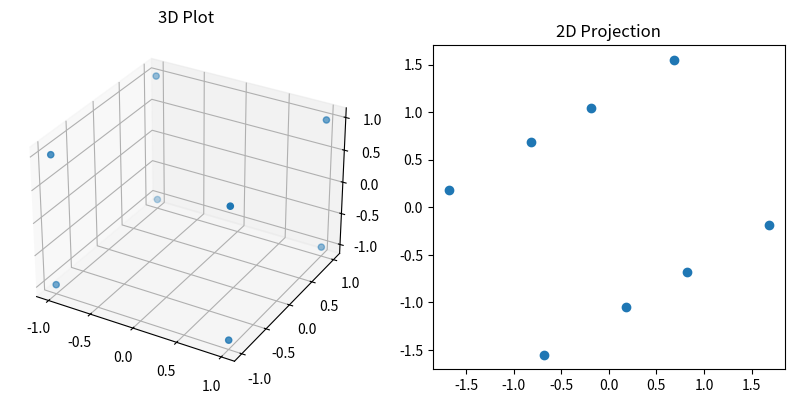

Here is the Python script that generated this plot:
# # import numpy as np
# # from collections import deque
# # import matplotlib.pyplot as plt
# # from mpl_toolkits.mplot3d import Axes3D, proj3d
# # from mpl_toolkits.mplot3d.art3d import Poly3DCollection

# # def depth(face):
# #     return np.mean([v[2] for v in face])

# # def print_details(list):
# #     print()
# #     for i, face in enumerate(list):
# #         print(f'Face {i}: {face}  Depth: {depth(face)}')

def x_axis_rotation(vertices, angle):
    theta = np.deg2rad(angle)
    rot_x = np.array([[1, 0, 0],
                      [0, np.cos(theta), -np.sin(theta)],
                      [0, np.sin(theta), np.cos(theta)]])
    return [np.matmul(rot_x, v) for v in vertices]

# # def y_axis_rotation(vertices, angle):
# #     theta = np.deg2rad(angle)
# #     rot_y = np.array([[np.cos(theta), 0, -np.sin(theta)],
# #                       [0, 1, 0],
# #                       [np.sin(theta), 0, np.cos(theta)]])
# #     return [np.matmul(rot_y, v) for v in vertices]

# # def z_axis_rotation(vertices, angle):
# #     theta = np.deg2rad(angle)
# #     rot_z = np.array([[np.cos(theta), -np.sin(theta), 0],
# #                       [np.sin(theta), np.cos(theta), 0],
# #                       [0, 0, 1]])
# #     return [np.matmul(rot_z, v) for v in vertices]

# # def pyxelate(ax3d, face_vertices, angles, colors):
# #     # Go through each face, ordering them so the lowest z values are drawn first
# #     draw_faces = deque(maxlen=len(face_vertices))
# #     elev, azim = np.deg2rad(angles[0]), np.deg2rad(angles[1])
    
# #     draw_faces = face_vertices
# #     print_details(draw_faces)
    
# #     draw_faces = sorted(face_vertices, key=depth)
# #     print_details(draw_faces)
    
# #     elev_t = np.array([[1, 0, 0],
# #                        [0, np.cos(elev), -np.sin(elev)],
# #                        [0, np.sin(elev), np.cos(elev)]])
# #     azim_t = np.array([[np.cos(azim), -np.sin(azim), 0],
# #                        [np.sin(azim), np.cos(azim), 0],
# #                        [0, 0, 1]])
# #     rot_t = np.dot(elev_t, azim_t)
    
# #     projected_faces = np.dot(face_vertices, rot_t.T)
    
# #     x, y, z = projected_faces.T
# #     x2d, y2d = proj3d.proj_transform(x, y, z, ax3d.get_proj())
    
# #     return np.column_stack((x2d, y2d))
    
# #     # Create and Apply the projection matrix 
# #     # Translate for the new box to be only positive (quadrant I)
# #     # Scale down all coordinates to pixelate the model
# #     # Create and save the image, then set the QPixmap to the saved image

    

# # if __name__ == '__main__':
# #     vertices = [
# #         [0, 0, 0],    # Vertex 0
# #         [1, 0, 0],    # Vertex 1
# #         [1, 1, 0],    # Vertex 2
# #         [0, 1, 0],    # Vertex 3
# #         [0, 0, 1],    # Vertex 4
# #         [1, 0, 1],    # Vertex 5
# #         [1, 1, 1],    # Vertex 6
# #         [0, 1, 1],    # Vertex 7
# #     ]
    
# #     faces = [
# #         [0, 1, 2, 3],  # Bottom face
# #         [4, 5, 6, 7],  # Top face
# #         [0, 1, 5, 4],  # Front face
# #         [2, 3, 7, 6],  # Back face
# #         [0, 3, 7, 4],  # Left face
# #         [1, 2, 6, 5],  # Right face
# #     ]
    
# #     # projection = np.array([
# #     #     [ 6.72755075e-01, -6.74770971e-01,  0.00000000e+00, -1.11022302e-16]
# #     #     [-6.01682947e-01, -5.99885404e-01,  4.31312401e-01,  6.66133815e-16]
# #     #     [ 0.00000000e+00,  0.00000000e+00,  0.00000000e+00, -1.00000000e+01]
# #     #     [ 3.05439837e-01,  3.04527327e-01,  8.49638080e-01,  1.00000000e+01]
# #     # ])
    
# #     colors = [
# #         (1, 0, 0),   # Bottom face RED
# #         (0, 1, 0),   # Top face GREEN
# #         (0, 0, 1),   # Front face BLUE
# #         (1, 1, 0), # Back face RED+GREEN
# #         (0, 1, 1), # Left face GREEN+BLUE
# #         (1, 0, 1), # Right face RED+BLUE
# #     ]
    
# #     face_vertices = [[vertices[i] for i in face] for face in faces]
    
# #     fig = plt.figure('211')
# #     ax = fig.add_subplot('111', projection='3d')

# #     # Plot the vertices
# #     ax.add_collection3d(Poly3DCollection(face_vertices, color=colors))
    
# #     vertices_2d = pyxelate(ax,
# #                            face_vertices, 
# #                            (np.float64(-136.11428571428587), np.float64(66.5142857142857)), 
# #                            colors)

# #     fig2d, ax2d = plt.subplots()
# #     ax2d.scatter(vertices_2d[:, 0], vertices_2d[:, 1])

# #     plt.show()
    
# import matplotlib.pyplot as plt
# from mpl_toolkits.mplot3d import Axes3D, proj3d
# import numpy as np

# # Step 1: Define the polyhedron vertices (example: a cube)
# vertices = np.array([
#     [1, 1, 1],
#     [1, 1, -1],
#     [1, -1, 1],
#     [1, -1, -1],
#     [-1, 1, 1],
#     [-1, 1, -1],
#     [-1, -1, 1],
#     [-1, -1, -1]
# ])

# # Step 3: Create a 3D plot and retrieve the viewing angles
# fig = plt.figure(figsize=(10, 5))
# ax = fig.add_subplot(121, projection='3d')

# # Plot the vertices
# ax.scatter(vertices[:, 0], vertices[:, 1], vertices[:, 2])

# # Retrieve the current viewing angles
# def get_current_angles():
#     return ax.azim, ax.elev

# # Step 4: Project 3D vertices to 2D
# def project_3d_to_2d(vertices, angles):
#     # Convert angles to radians
#     elev_rad = np.deg2rad(angles[0])
#     azim_rad = np.deg2rad(angles[1])
    
#     # Rotation matrices for elevation and azimuth
#     R_elev = np.array([
#         [1, 0, 0],
#         [0, np.cos(elev_rad), -np.sin(elev_rad)],
#         [0, np.sin(elev_rad), np.cos(elev_rad)]
#     ])
    
#     R_azim = np.array([
#         [np.cos(azim_rad), -np.sin(azim_rad), 0],
#         [np.sin(azim_rad), np.cos(azim_rad), 0],
#         [0, 0, 1]
#     ])
    
#     # Combined rotation matrix
#     R = np.dot(R_azim, R_elev)
    
#     # Apply the rotation to the vertices
#     transformed_vertices = np.dot(vertices, R.T)
    
#     # Project the 3D points to 2D
#     x, y, z = transformed_vertices.T
#     x2d, y2d, _ = proj3d.proj_transform(x, y, z, ax.get_proj())
    
#     return np.column_stack((x2d, y2d))

# # Get the 2D projected points
# vertices_2d = project_3d_to_2d(vertices, get_current_angles())

# # Step 5: Plot the 2D projection
# fig2d, ax2d = plt.subplots()
# ax2d.scatter(vertices_2d[:, 0], vertices_2d[:, 1])

# # Display the plot
# plt.show()

import matplotlib.pyplot as plt
from mpl_toolkits.mplot3d import Axes3D, proj3d
import numpy as np

# Define the polyhedron vertices (example: a cube)
vertices = np.array([
    [1, 1, 1],
    [1, 1, -1],
    [1, -1, 1],
    [1, -1, -1],
    [-1, 1, 1],
    [-1, 1, -1],
    [-1, -1, 1],
    [-1, -1, -1]
])

# Function to project 3D vertices to 2D
def project_3d_to_2d(vertices, ax3d):
    # Retrieve the current viewing angles
    azim = ax3d.azim
    elev = ax3d.elev

    # Convert angles to radians
    elev_rad = np.deg2rad(elev)
    azim_rad = np.deg2rad(azim)
    
    # Rotation matrices for elevation and azimuth
    R_elev = np.array([
        [1, 0, 0],
        [0, np.cos(elev_rad), -np.sin(elev_rad)],
        [0, np.sin(elev_rad), np.cos(elev_rad)]
    ])
    
    R_azim = np.array([
        [np.cos(azim_rad), -np.sin(azim_rad), 0],
        [np.sin(azim_rad), np.cos(azim_rad), 0],
        [0, 0, 1]
    ])
    
    # Combined rotation matrix
    R = np.dot(R_azim, R_elev)
    
    # Apply the rotation to the vertices
    transformed_vertices = np.dot(vertices, R.T)
    
    # Project the 3D points to 2D
    x, y, z = transformed_vertices.T
    x2d, y2d, _ = proj3d.proj_transform(x, y, z, ax3d.get_proj())
    
    # return np.column_stack((x2d, y2d))
    return transformed_vertices

# Function to update the 2D plot
def update_projection(event):
    vertices_2d = project_3d_to_2d(vertices, ax3d)
    ax2d.cla()
    ax2d.scatter(vertices_2d[:, 0], vertices_2d[:, 1])
    ax2d.set_title('2D Projection')
    ax2d.set_aspect('equal')
    fig.canvas.draw_idle()

# Create a figure with two subplots
fig = plt.figure(figsize=(10, 5))

# Create the 3D subplot
ax3d = fig.add_subplot(121, projection='3d')
ax3d.scatter(vertices[:, 0], vertices[:, 1], vertices[:, 2])
ax3d.set_title('3D Plot')

# Create the 2D subplot
ax2d = fig.add_subplot(122)
vertices_2d = project_3d_to_2d(vertices, ax3d)
ax2d.scatter(vertices_2d[:, 0], vertices_2d[:, 1])
ax2d.set_title('2D Projection')
ax2d.set_aspect('equal')

# Connect the update function to the 3D plot's events
fig.canvas.mpl_connect('motion_notify_event', update_projection)
fig.canvas.mpl_connect('button_release_event', update_projection)

# Display the plots
plt.show()
